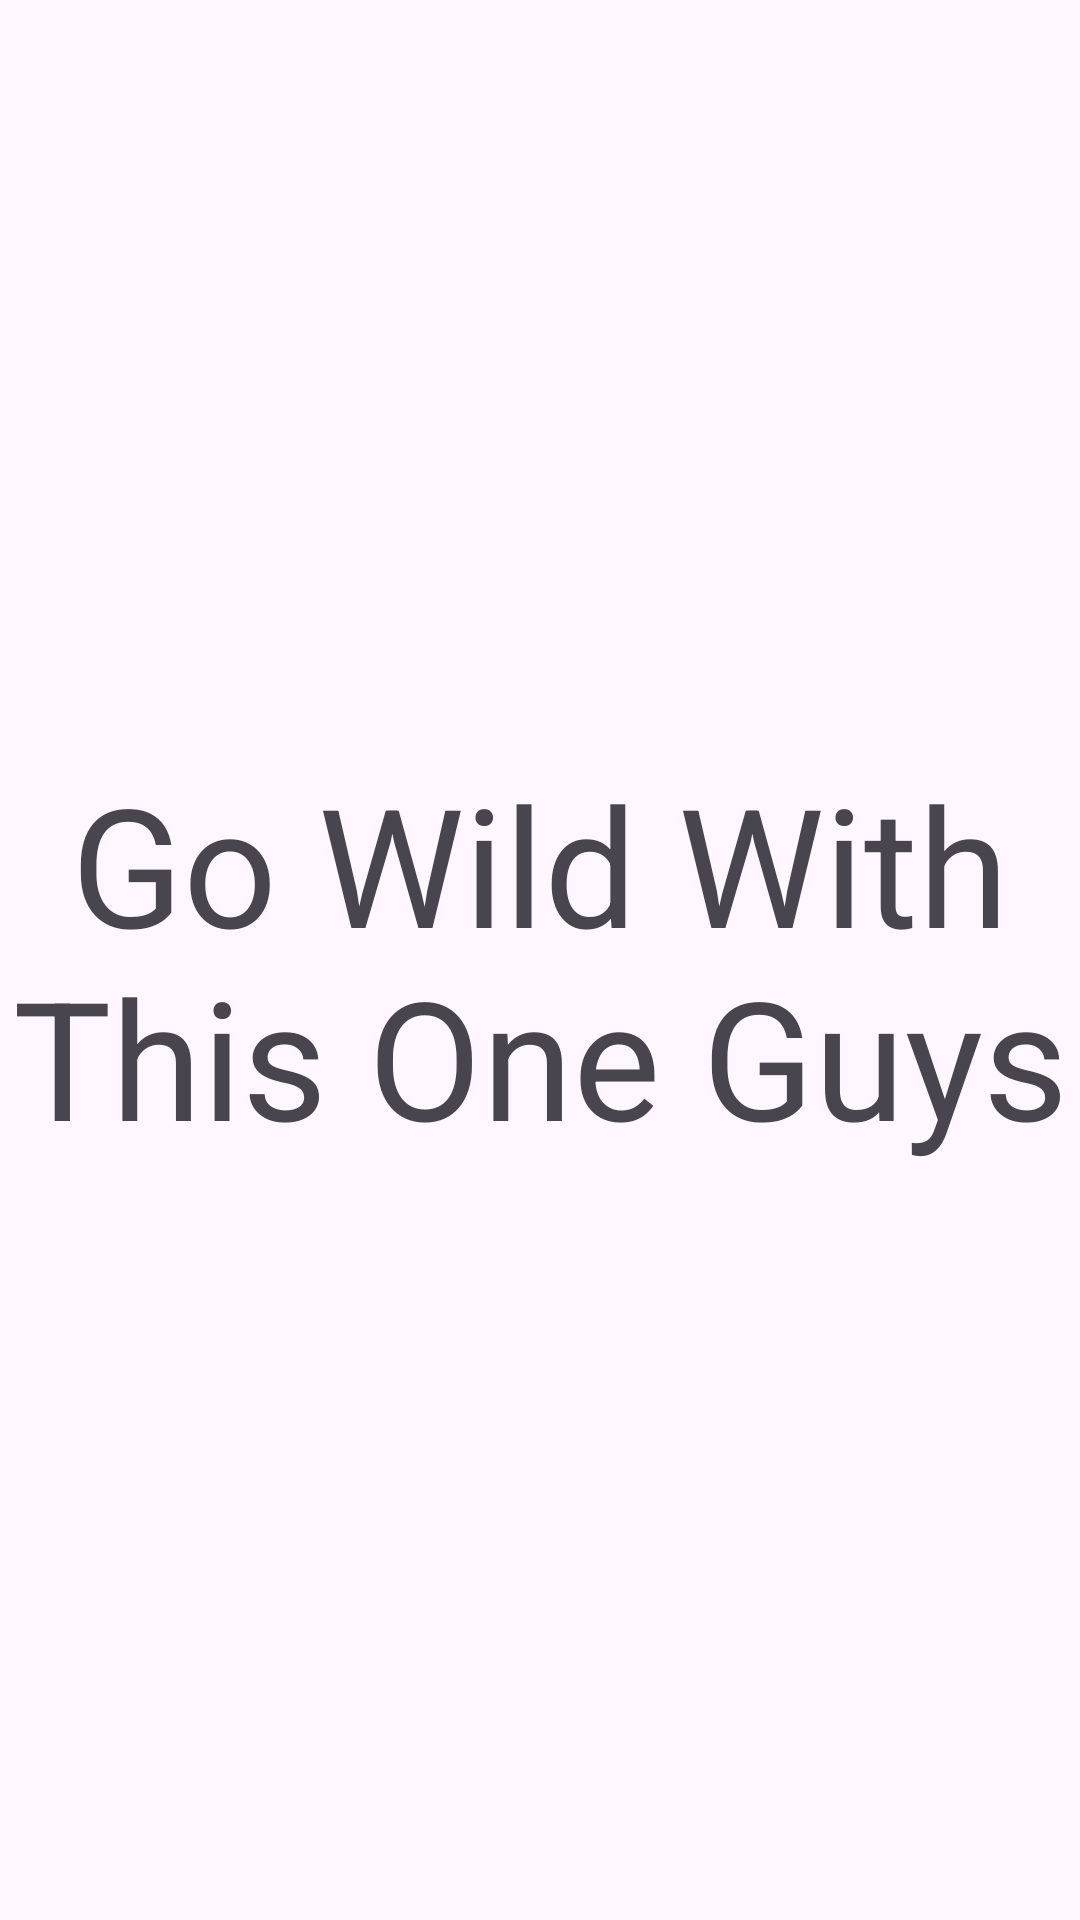

The Android layout XML behind this screen, and the referenced resources:
<!-- AndroidManifest.xml: application theme Theme._4P1W -->
<!-- res/layout/activity_game.xml -->
<?xml version="1.0" encoding="utf-8"?>
<androidx.constraintlayout.widget.ConstraintLayout xmlns:android="http://schemas.android.com/apk/res/android"
    xmlns:app="http://schemas.android.com/apk/res-auto"
    xmlns:tools="http://schemas.android.com/tools"
    android:id="@+id/main"
    android:layout_width="match_parent"
    android:layout_height="match_parent"
    tools:context=".Game">

    <TextView
        android:layout_width="match_parent"
        android:layout_height="match_parent"
        android:gravity="center"
        android:text="Go Wild With This One Guys"
        android:textAlignment="center"
        android:textSize="55dp"/>

</androidx.constraintlayout.widget.ConstraintLayout>
<!-- resources referenced by this layout -->
<resources>
  <style name="Theme._4P1W" parent="Base.Theme._4P1W" />
  <style name="Base.Theme._4P1W" parent="Theme.Material3.DayNight.NoActionBar">
          
          
      </style>
</resources>
